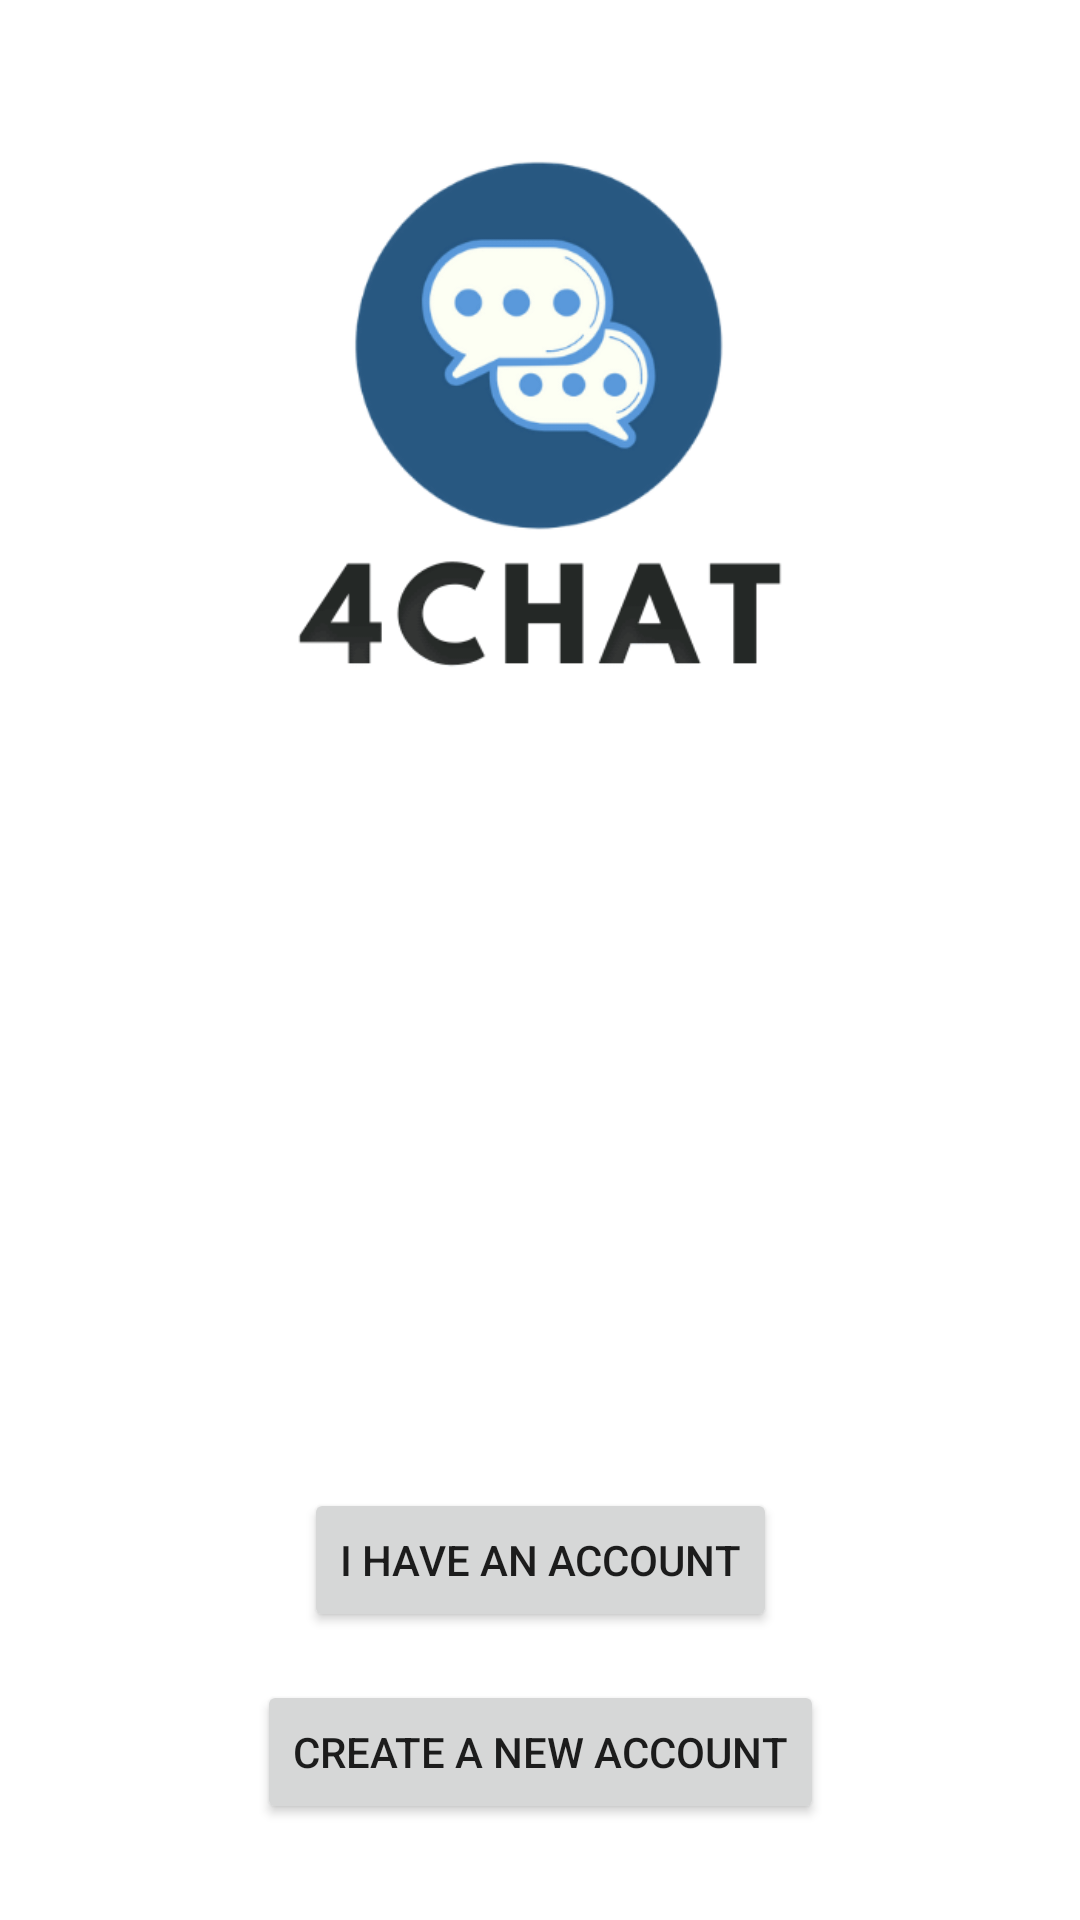

This screen was rendered from an Android layout file. Write that file and the resources it references.
<!-- AndroidManifest.xml: application theme Theme.4Chat -->
<!-- res/layout/activity_start.xml -->
<?xml version="1.0" encoding="utf-8"?>
<androidx.constraintlayout.widget.ConstraintLayout xmlns:android="http://schemas.android.com/apk/res/android"
    xmlns:app="http://schemas.android.com/apk/res-auto"
    xmlns:tools="http://schemas.android.com/tools"
    android:layout_width="match_parent"
    android:layout_height="match_parent"
    tools:context=".StartActivity">


    <ImageView
        android:id="@+id/start_4Chat_icon"
        android:layout_width="258dp"
        android:layout_height="257dp"
        android:layout_marginTop="16dp"
        app:layout_constraintEnd_toEndOf="parent"
        app:layout_constraintHorizontal_bias="0.496"
        app:layout_constraintStart_toStartOf="parent"
        app:layout_constraintTop_toTopOf="parent"
        app:srcCompat="@drawable/chat4" />
    <Button
        android:id="@+id/start_reg_btn"
        android:layout_width="wrap_content"
        android:layout_height="wrap_content"
        android:layout_marginStart="16dp"
        android:layout_marginEnd="16dp"
        android:layout_marginBottom="32dp"
        android:text="@string/create_a_new_account"
        app:layout_constraintBottom_toBottomOf="parent"
        app:layout_constraintEnd_toEndOf="parent"
        app:layout_constraintStart_toStartOf="parent" />

    <Button
        android:id="@+id/start_login_btn"
        android:layout_width="wrap_content"
        android:layout_height="wrap_content"
        android:layout_marginBottom="16dp"
        android:text="@string/i_have_an_account"
        app:layout_constraintBottom_toTopOf="@+id/start_reg_btn"
        app:layout_constraintEnd_toEndOf="parent"
        app:layout_constraintStart_toStartOf="parent" />


</androidx.constraintlayout.widget.ConstraintLayout>
<!-- resources referenced by this layout -->
<resources>
  <!-- drawable chat4: png bitmap (drawable-v24, 18048 bytes) -->
  <string name="create_a_new_account">Create a new account</string>
  <string name="i_have_an_account">I have an account</string>
  <style name="Theme.4Chat" parent="Theme.MaterialComponents.DayNight.NoActionBar">
          
          <item name="colorPrimary">@color/main_blue</item>
          <item name="colorPrimaryVariant">@color/main_blue</item>
          <item name="colorOnPrimary">@color/white</item>
          
          <item name="colorSecondary">@color/lighter_blue</item>
          <item name="colorSecondaryVariant">@color/lighter_blue</item>
          <item name="colorOnSecondary">@color/black</item>
          
          <item name="android:statusBarColor" tools:targetApi="l">?attr/colorPrimaryVariant</item>
          <item name="android:textColorSecondary">@color/white_two</item>
          
      </style>
  <color name="main_blue">#285881</color>
  <color name="white">#FFFFFFFF</color>
  <color name="lighter_blue">#5a99d9</color>
  <color name="black">#FF000000</color>
  <color name="white_two">#E3E3E3</color>
</resources>
